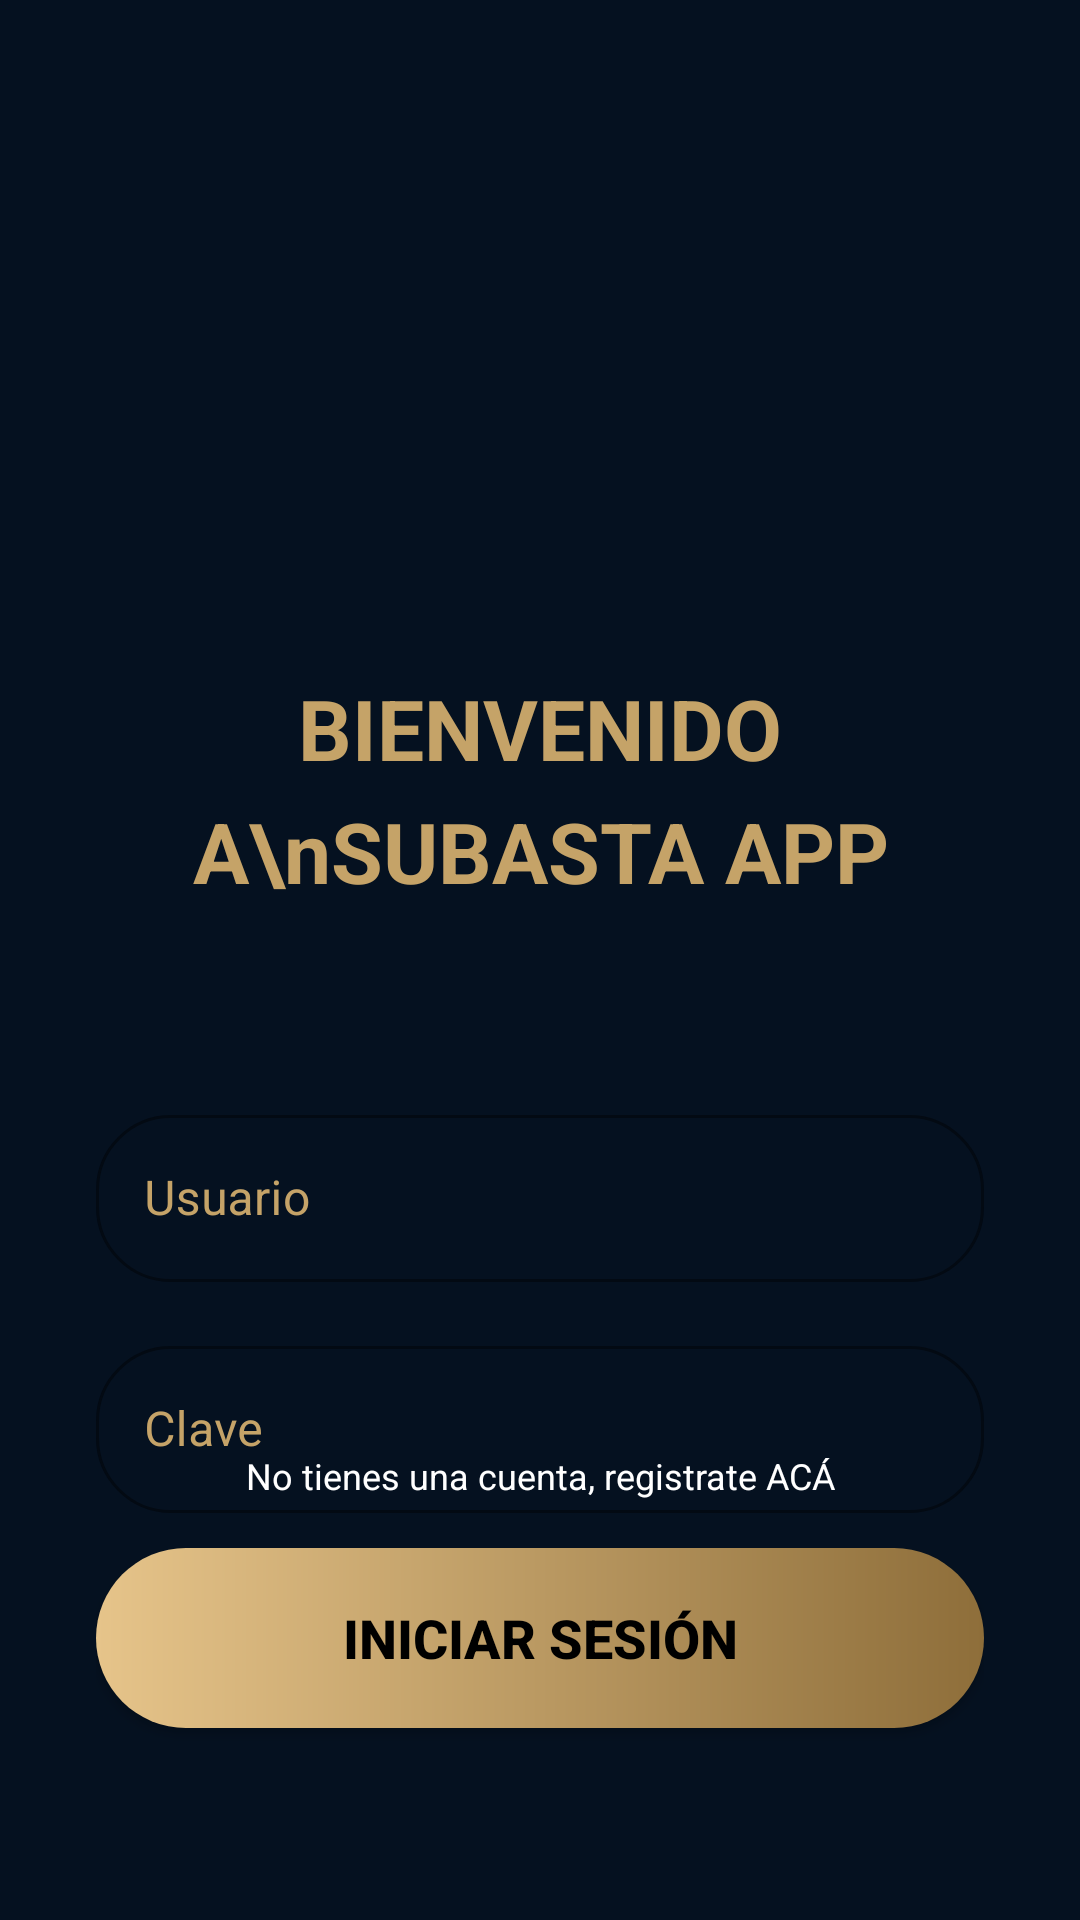

Reconstruct the res/layout file that produces this screen, plus the resources it refers to.
<!-- AndroidManifest.xml: application theme Theme.VistaStudio -->
<!-- res/layout/activity_main.xml -->
<?xml version="1.0" encoding="utf-8"?>
<androidx.constraintlayout.widget.ConstraintLayout xmlns:android="http://schemas.android.com/apk/res/android"
    xmlns:app="http://schemas.android.com/apk/res-auto"
    xmlns:tools="http://schemas.android.com/tools"
    android:id="@+id/main"
    android:layout_width="match_parent"
    android:layout_height="match_parent"
    android:background="@color/bg_dark"
    android:padding="32dp"
    tools:context=".MainActivity">

    
    <ImageView
        android:id="@+id/ivLogo"
        android:layout_width="120dp"
        android:layout_height="120dp"
        android:layout_marginTop="48dp"
        android:contentDescription="Logo de la aplicación"
        app:layout_constraintEnd_toEndOf="parent"
        app:layout_constraintStart_toStartOf="parent"
        app:layout_constraintTop_toTopOf="parent"
        android:background="@drawable/AppIcon"/>

    <TextView
        android:id="@+id/tvWelcome"
        android:layout_width="wrap_content"
        android:layout_height="wrap_content"
        android:layout_marginTop="24dp"
        android:gravity="center"
        android:lineSpacingExtra="8sp"
        android:text="BIENVENIDO A\nSUBASTA APP"
        android:textColor="@color/gold_text"
        android:textSize="28sp"
        android:textStyle="bold"
        app:layout_constraintEnd_toEndOf="parent"
        app:layout_constraintStart_toStartOf="parent"
        app:layout_constraintTop_toBottomOf="@id/ivLogo" />

    <com.google.android.material.textfield.TextInputLayout
        android:id="@+id/tilUser"
        style="@style/Widget.MaterialComponents.TextInputLayout.OutlinedBox"
        android:layout_width="match_parent"
        android:layout_height="wrap_content"
        android:layout_marginTop="64dp"
        android:hint="Usuario"
        android:textColorHint="@color/gold_text"
        app:boxBackgroundColor="@color/bg_dark"
        app:boxCornerRadiusBottomEnd="25dp"
        app:boxCornerRadiusBottomStart="25dp"
        app:boxCornerRadiusTopEnd="25dp"
        app:boxCornerRadiusTopStart="25dp"
        app:boxStrokeColor="@color/gold_text"
        app:boxStrokeErrorColor="@color/input_stroke"
        app:hintTextColor="@color/gold_text"
        app:layout_constraintTop_toBottomOf="@id/tvWelcome">

        <com.google.android.material.textfield.TextInputEditText
            android:id="@+id/etUser"
            android:layout_width="match_parent"
            android:layout_height="wrap_content"
            android:inputType="text"
            android:textColor="@color/white" />
    </com.google.android.material.textfield.TextInputLayout>

    <com.google.android.material.textfield.TextInputLayout
        android:id="@+id/tilPass"
        style="@style/Widget.MaterialComponents.TextInputLayout.OutlinedBox"
        android:layout_width="match_parent"
        android:layout_height="wrap_content"
        android:layout_marginTop="16dp"
        android:hint="Clave"
        android:textColorHint="@color/gold_text"
        app:boxBackgroundColor="@color/bg_dark"
        app:boxCornerRadiusBottomEnd="25dp"
        app:boxCornerRadiusBottomStart="25dp"
        app:boxCornerRadiusTopEnd="25dp"
        app:boxCornerRadiusTopStart="25dp"
        app:boxStrokeColor="@color/gold_text"
        app:hintTextColor="@color/gold_text"
        app:passwordToggleEnabled="false"
        app:layout_constraintTop_toBottomOf="@id/tilUser">

        <com.google.android.material.textfield.TextInputEditText
            android:id="@+id/etPass"
            android:layout_width="match_parent"
            android:layout_height="wrap_content"
            android:inputType="textPassword"
            android:textColor="@color/white" />
    </com.google.android.material.textfield.TextInputLayout>

    <TextView
        android:id="@+id/tvRegister"
        android:layout_width="wrap_content"
        android:layout_height="wrap_content"
        android:layout_marginBottom="16dp"
        android:text="No tienes una cuenta, registrate ACÁ"
        android:textColor="@color/white"
        android:textSize="12sp"
        app:layout_constraintBottom_toTopOf="@+id/btnLogin"
        app:layout_constraintEnd_toEndOf="parent"
        app:layout_constraintStart_toStartOf="parent" />

    <androidx.appcompat.widget.AppCompatButton
        android:id="@+id/btnLogin"
        android:layout_width="match_parent"
        android:layout_height="60dp"
        android:layout_marginBottom="32dp"
        android:background="@drawable/button_gradient"
        android:text="INICIAR SESIÓN"
        android:textColor="@color/black"
        android:textSize="18sp"
        android:textStyle="bold"
        app:layout_constraintBottom_toBottomOf="parent" />

</androidx.constraintlayout.widget.ConstraintLayout>
<!-- resources referenced by this layout -->
<resources>
  <color name="bg_dark">#051120</color>
  <color name="black">#FF000000</color>
  <color name="gold_text">#C5A368</color>
  <color name="input_stroke">#3F536E</color>
  <color name="white">#FFFFFFFF</color>
  <!-- drawable button_gradient (drawable) -->
  <?xml version="1.0" encoding="utf-8"?>
  <shape xmlns:android="http://schemas.android.com/apk/res/android"
      android:shape="rectangle">
      <gradient
          android:angle="0"
          android:endColor="#8E6E3A"
          android:startColor="#E6C48A"
          android:type="linear" />
      <corners android:radius="30dp" />
  </shape>
  <style name="Theme.VistaStudio" parent="Base.Theme.VistaStudio" />
  <style name="Base.Theme.VistaStudio" parent="Theme.Material3.DayNight.NoActionBar">
          
      </style>
</resources>
